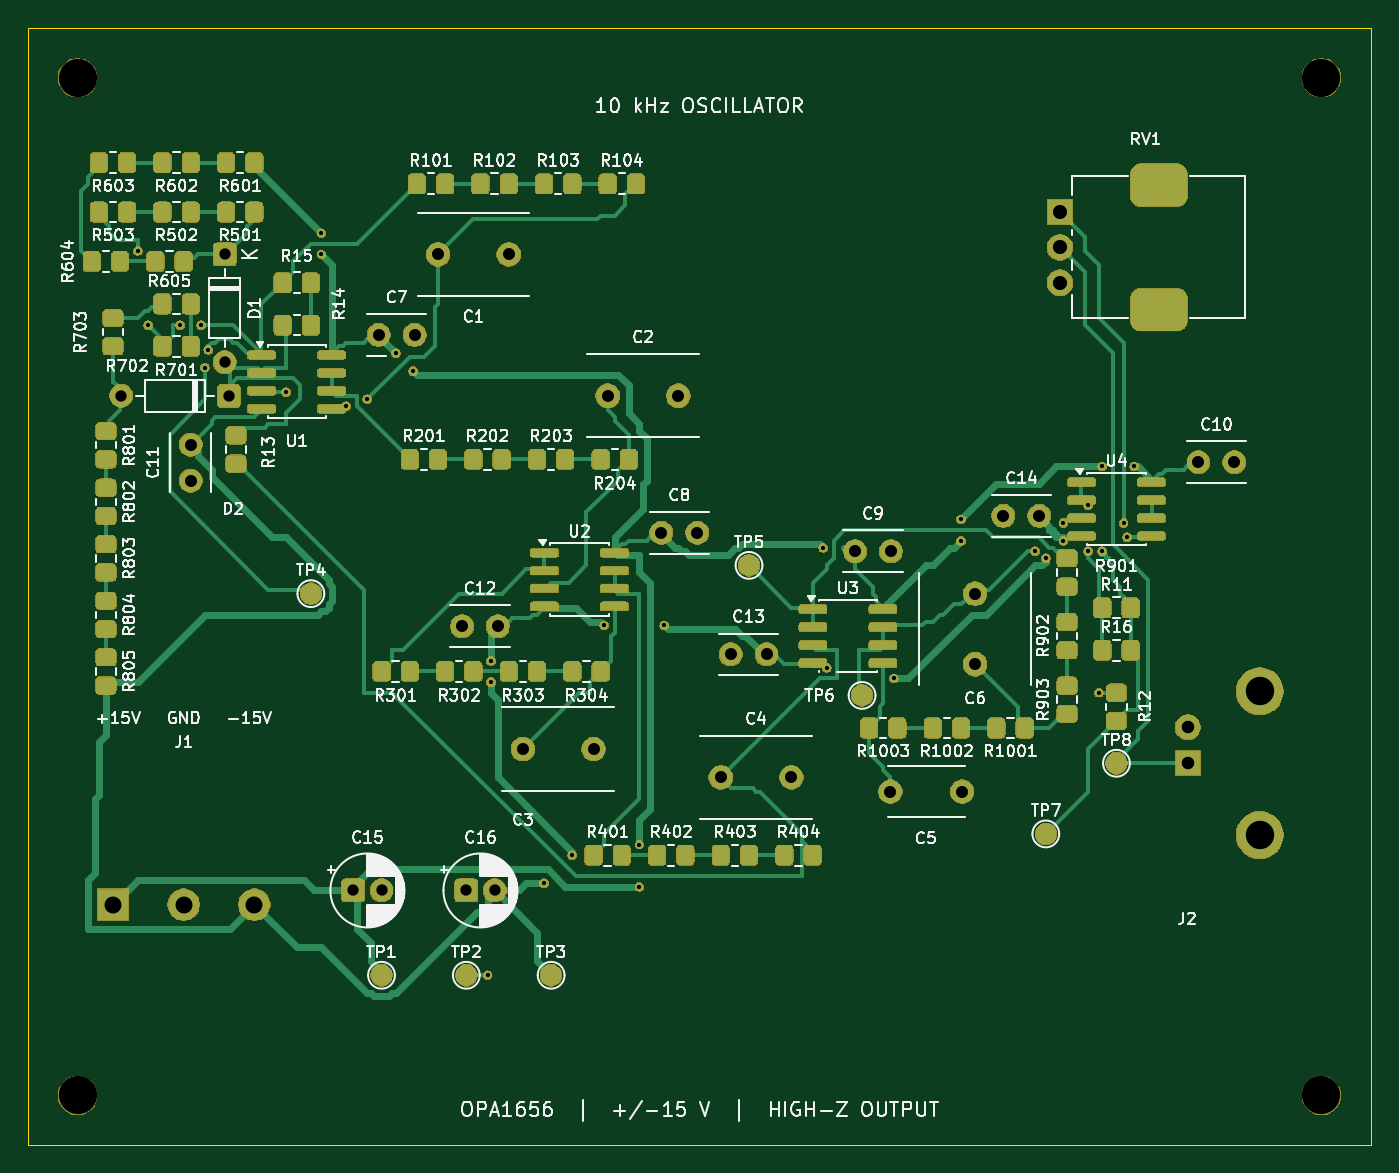
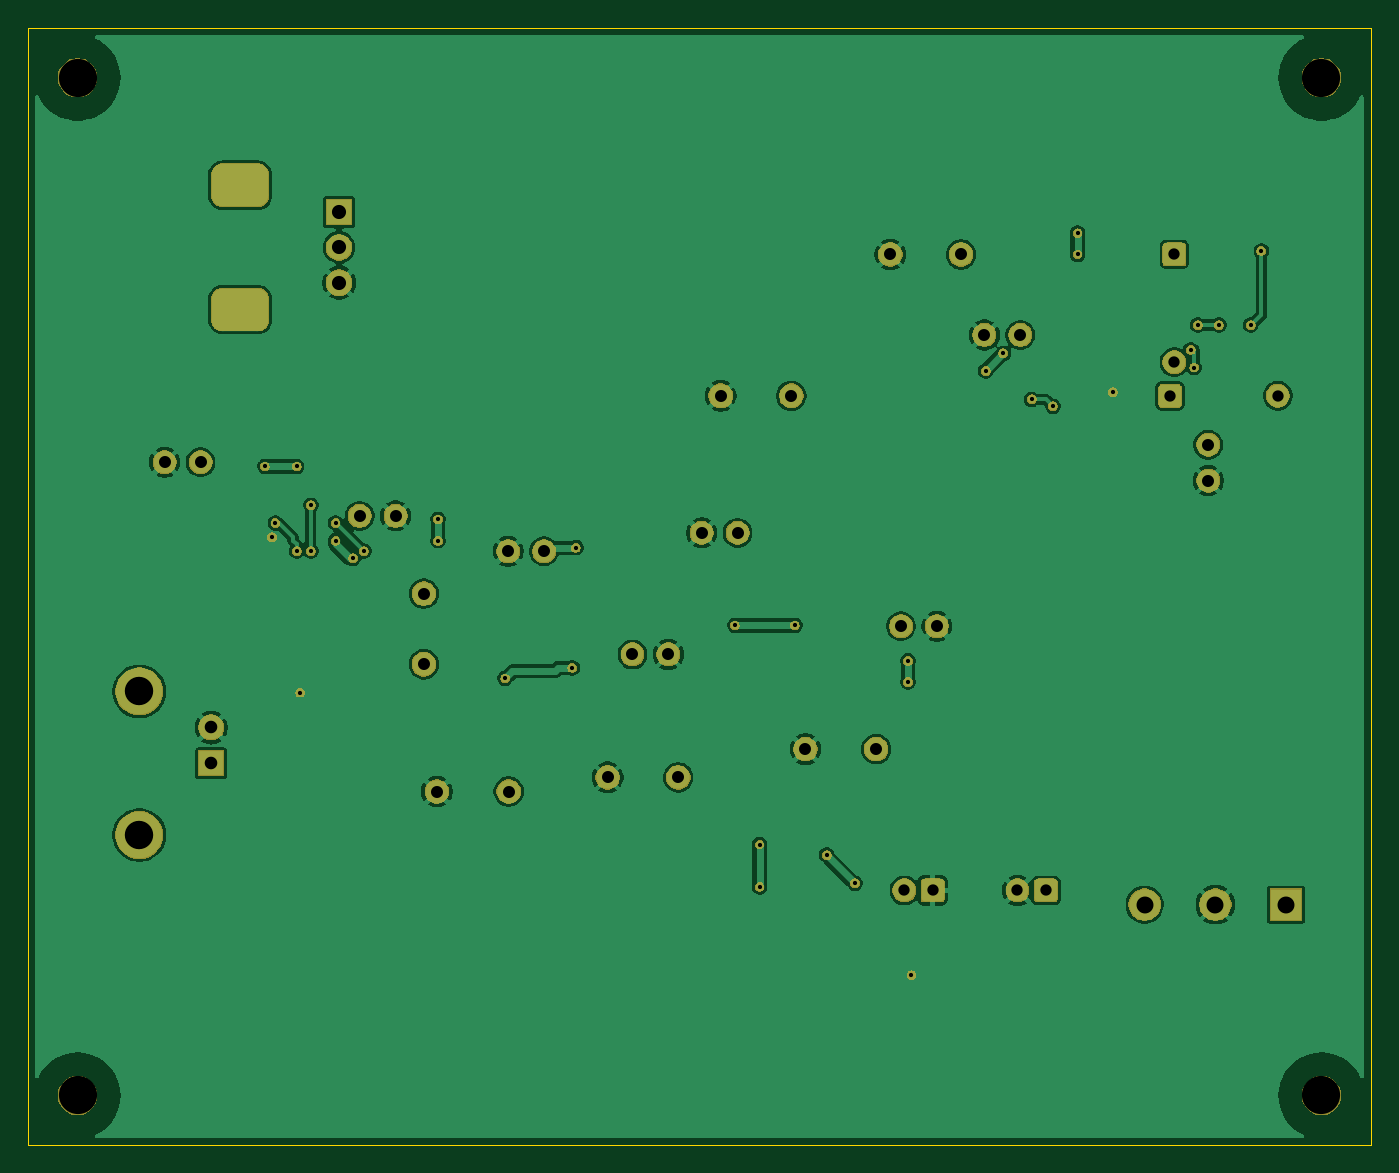
Circuit board: 9 layer files. Board 95.0 x 79.0 mm.
- bottom_copper: oscillator-B_Cu.gbl (124908 bytes)
- bottom_mask: oscillator-B_Mask.gbs (79927 bytes)
- bottom_silk: oscillator-B_Silkscreen.gbo (79939 bytes)
- outline: oscillator-Edge_Cuts.gm1 (709 bytes)
- top_copper: oscillator-F_Cu.gtl (45973 bytes)
- top_mask: oscillator-F_Mask.gts (250100 bytes)
- top_silk: oscillator-F_Silkscreen.gto (450890 bytes)
- drill: oscillator-NPTH.drl (404 bytes)
- drill: oscillator-PTH.drl (2092 bytes)

=== bottom_copper: oscillator-B_Cu.gbl (124908 bytes, source omitted) ===
=== bottom_mask: oscillator-B_Mask.gbs (79927 bytes, source omitted) ===
=== bottom_silk: oscillator-B_Silkscreen.gbo (79939 bytes, source omitted) ===
=== outline: oscillator-Edge_Cuts.gm1 ===
%TF.GenerationSoftware,KiCad,Pcbnew,9.0.6*%
%TF.CreationDate,2026-10-22T02:50:07+02:00*%
%TF.ProjectId,oscillator,6f736369-6c6c-4617-946f-722e6b696361,rev?*%
%TF.SameCoordinates,Original*%
%TF.FileFunction,Profile,NP*%
%FSLAX46Y46*%
G04 Gerber Fmt 4.6, Leading zero omitted, Abs format (unit mm)*
G04 Created by KiCad (PCBNEW 9.0.6) date 2026-10-22 02:50:07*
%MOMM*%
%LPD*%
G01*
G04 APERTURE LIST*
%TA.AperFunction,Profile*%
%ADD10C,0.050000*%
%TD*%
G04 APERTURE END LIST*
D10*
X50000000Y-47000000D02*
X145000000Y-47000000D01*
X145000000Y-47000000D02*
X145000000Y-126000000D01*
X145000000Y-126000000D02*
X50000000Y-126000000D01*
X50000000Y-126000000D02*
X50000000Y-47000000D01*
M02*

=== top_copper: oscillator-F_Cu.gtl (45973 bytes, source omitted) ===
=== top_mask: oscillator-F_Mask.gts (250100 bytes, source omitted) ===
=== top_silk: oscillator-F_Silkscreen.gto (450890 bytes, source omitted) ===
=== drill: oscillator-NPTH.drl ===
M48
; DRILL file {KiCad 9.0.6} date 2026-10-22T02:50:07+0200
; FORMAT={-:-/ absolute / metric / decimal}
; #@! TF.CreationDate,2026-10-22T02:50:07+02:00
; #@! TF.GenerationSoftware,Kicad,Pcbnew,9.0.6
; #@! TF.FileFunction,NonPlated,1,2,NPTH
FMAT,2
METRIC
; #@! TA.AperFunction,NonPlated,NPTH,ComponentDrill
T1C2.700
%
G90
G05
T1
X53.5Y-50.5
X53.5Y-122.5
X141.5Y-50.5
X141.5Y-122.5
M30

=== drill: oscillator-PTH.drl ===
M48
; DRILL file {KiCad 9.0.6} date 2026-10-22T02:50:07+0200
; FORMAT={-:-/ absolute / metric / decimal}
; #@! TF.CreationDate,2026-10-22T02:50:07+02:00
; #@! TF.GenerationSoftware,Kicad,Pcbnew,9.0.6
; #@! TF.FileFunction,Plated,1,2,PTH
FMAT,2
METRIC
; #@! TA.AperFunction,Plated,PTH,ViaDrill
T1C0.300
; #@! TA.AperFunction,Plated,PTH,ComponentDrill
T2C0.800
; #@! TA.AperFunction,Plated,PTH,ComponentDrill
T3C0.850
; #@! TA.AperFunction,Plated,PTH,ComponentDrill
T4C0.890
; #@! TA.AperFunction,Plated,PTH,ComponentDrill
T5C1.000
; #@! TA.AperFunction,Plated,PTH,ComponentDrill
T6C1.200
; #@! TA.AperFunction,Plated,PTH,ComponentDrill
T7C1.800
; #@! TA.AperFunction,Plated,PTH,ComponentDrill
T8C2.010
%
G90
G05
T1
X57.75Y-62.75
X58.5Y-68.0
X60.75Y-68.0
X62.25Y-68.0
X62.5Y-71.0
X62.75Y-69.75
X68.25Y-72.75
X70.75Y-61.5
X70.75Y-63.0
X72.5Y-73.75
X74.0Y-73.25
X76.0Y-70.0
X77.25Y-71.25
X82.5Y-114.0
X82.75Y-91.75
X82.75Y-93.25
X86.5Y-107.5
X88.5Y-105.5
X90.75Y-89.25
X93.25Y-104.75
X93.25Y-107.75
X95.0Y-89.25
X106.25Y-83.75
X106.5Y-92.25
X111.25Y-93.0
X116.0Y-81.75
X116.0Y-83.25
X121.25Y-84.0
X122.0Y-84.5
X123.25Y-82.0
X123.25Y-83.25
X125.0Y-80.75
X125.0Y-84.0
X125.75Y-94.0
X126.0Y-78.0
X126.0Y-84.0
X127.5Y-82.0
X127.75Y-83.0
X128.25Y-78.0
T2
X56.58Y-73.0
X63.9Y-63.0
X63.9Y-70.62
X64.2Y-73.0
X73.0Y-108.0
X75.0Y-108.0
X81.0Y-108.0
X83.0Y-108.0
T3
X61.5Y-76.46
X61.5Y-79.0
X74.8Y-68.7
X77.34Y-68.7
X79.0Y-63.0
X80.7Y-89.3
X83.24Y-89.3
X84.0Y-63.0
X85.0Y-98.0
X90.0Y-98.0
X91.0Y-73.0
X94.8Y-82.7
X96.0Y-73.0
X97.34Y-82.7
X99.0Y-100.0
X99.7Y-91.3
X102.24Y-91.3
X104.0Y-100.0
X108.5Y-84.0
X111.0Y-101.0
X111.04Y-84.0
X116.08Y-101.0
X117.0Y-87.0
X117.0Y-92.0
X119.0Y-81.5
X121.54Y-81.5
X132.8Y-77.7
X135.34Y-77.7
T4
X132.05Y-96.46
X132.05Y-99.0
T5
X123.0Y-60.0
X123.0Y-62.5
X123.0Y-65.0
T6
X56.0Y-109.0
X61.0Y-109.0
X66.0Y-109.0
T8
X137.13Y-93.92
X137.13Y-104.08
T7
G00X129.85Y-58.1
M15
G01X130.15Y-58.1
M16
G05
G00X129.85Y-66.9
M15
G01X130.15Y-66.9
M16
G05
M30
